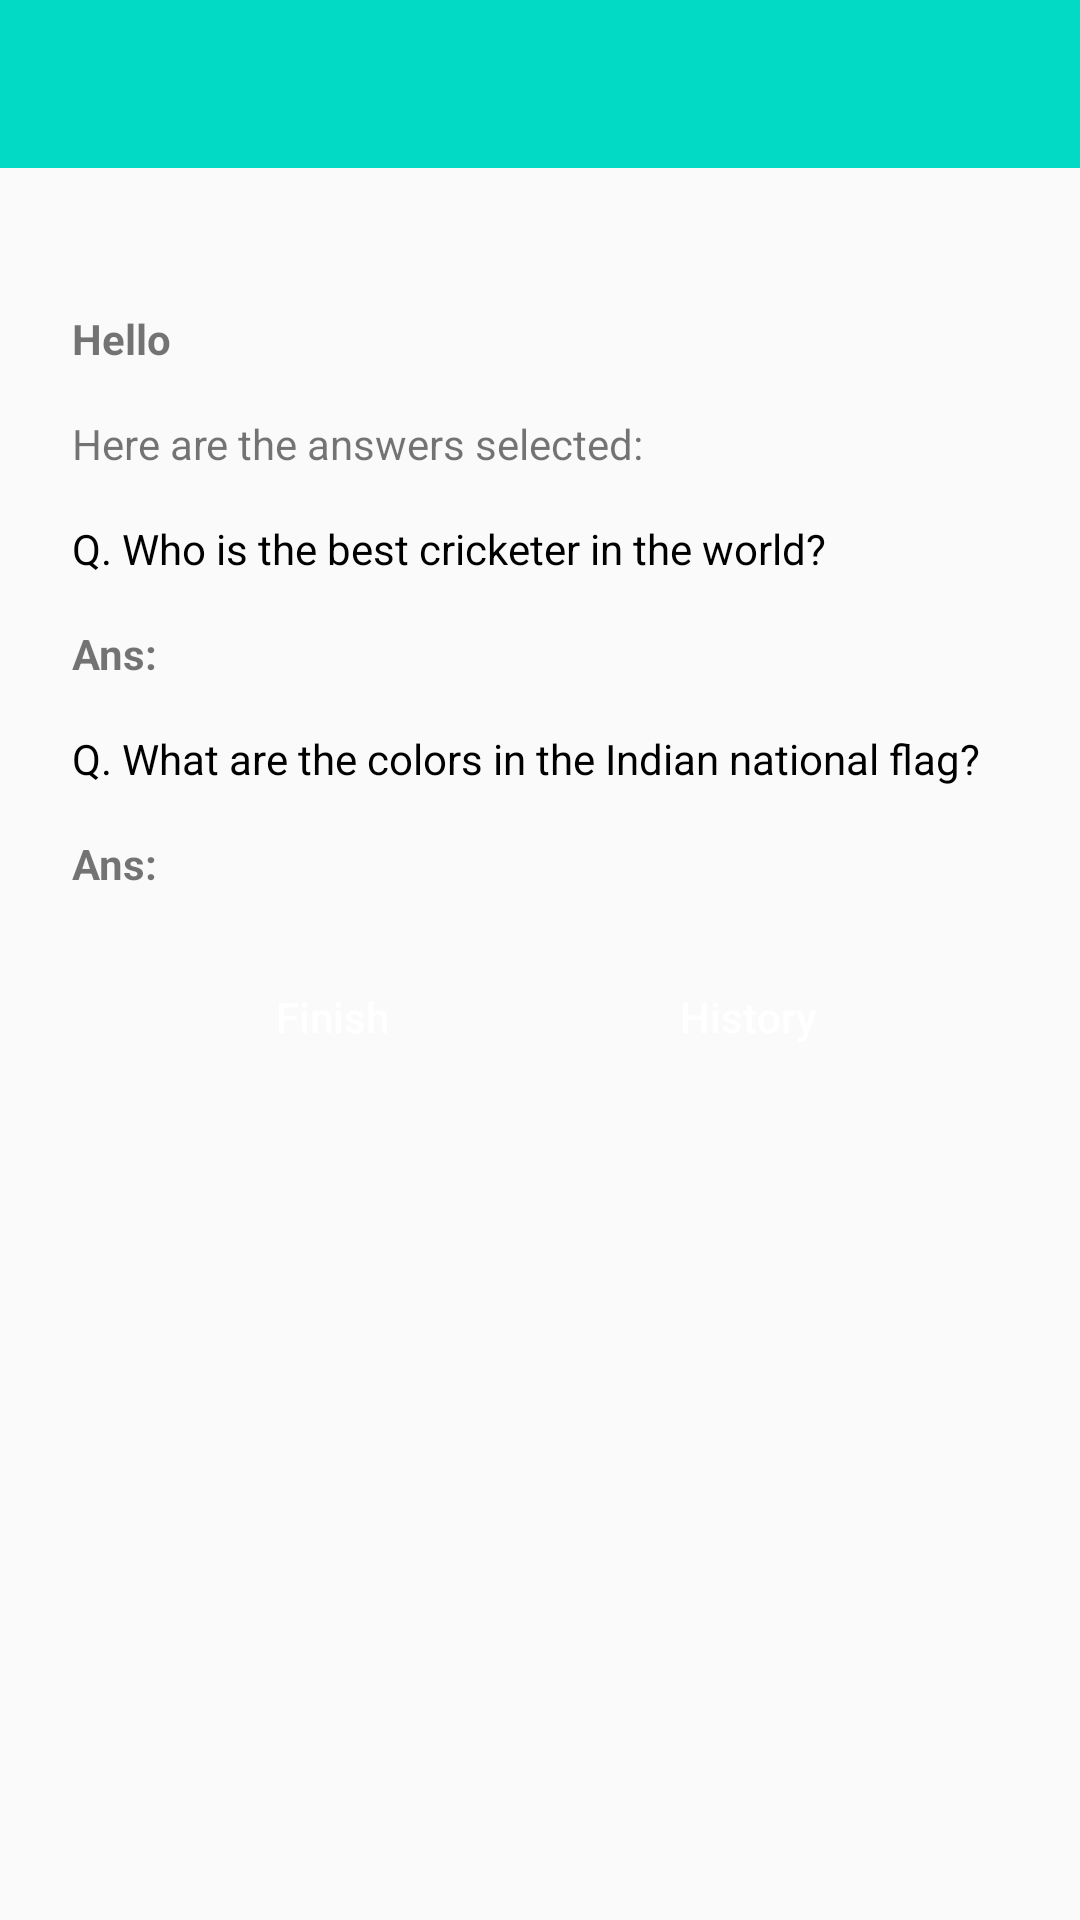

Produce the Android XML layout that renders to this screen, including the resource entries it uses.
<!-- AndroidManifest.xml: activity theme AppTheme.NoActionBar -->
<!-- res/layout/activity_summary.xml -->
<?xml version="1.0" encoding="utf-8"?>
<androidx.constraintlayout.widget.ConstraintLayout xmlns:android="http://schemas.android.com/apk/res/android"
    xmlns:app="http://schemas.android.com/apk/res-auto"
    xmlns:tools="http://schemas.android.com/tools"
    android:layout_width="match_parent"
    android:layout_height="match_parent"
    tools:context=".activity.SummaryActivity">

    <androidx.appcompat.widget.Toolbar
        android:layout_width="match_parent"
        android:layout_height="?attr/actionBarSize"
        android:id="@+id/toolbar"
        android:background="@color/colorAccent"
        app:layout_constraintStart_toStartOf="parent"
        app:layout_constraintTop_toTopOf="parent"/>

    <androidx.constraintlayout.widget.ConstraintLayout
        android:id="@+id/cl_summary"
        android:layout_width="match_parent"
        android:layout_height="wrap_content"
        android:padding="16dp"
        app:layout_constraintStart_toStartOf="parent"
        app:layout_constraintTop_toBottomOf="@id/toolbar">

        <androidx.constraintlayout.widget.Guideline
            android:id="@+id/gl_08"
            android:layout_width="wrap_content"
            android:layout_height="wrap_content"
            android:orientation="horizontal"
            app:layout_constraintGuide_percent="0.08"
            app:layout_constraintStart_toStartOf="parent" />

        <TextView
            android:id="@+id/tv_hello"
            android:layout_width="wrap_content"
            android:layout_height="wrap_content"
            android:padding="8dp"
            android:text="@string/hello"
            android:textStyle="bold"
            app:layout_constraintStart_toStartOf="parent"
            app:layout_constraintTop_toBottomOf="@id/gl_08" />

        <TextView
            android:id="@+id/tv_ans_selected"
            android:layout_width="wrap_content"
            android:layout_height="wrap_content"
            android:padding="8dp"
            android:text="@string/answers_selected"
            app:layout_constraintStart_toStartOf="parent"
            app:layout_constraintTop_toBottomOf="@id/tv_hello" />

        <TextView
            android:id="@+id/tv_best_cricketer"
            android:layout_width="wrap_content"
            android:layout_height="wrap_content"
            android:textColor="@android:color/black"
            android:padding="8dp"
            android:text="@string/best_cricketer"
            app:layout_constraintStart_toStartOf="parent"
            app:layout_constraintTop_toBottomOf="@id/tv_ans_selected" />

        <TextView
            android:id="@+id/tv_ans_cricketer"
            android:layout_width="wrap_content"
            android:layout_height="wrap_content"
            android:padding="8dp"
            android:text="@string/ans"
            android:textStyle="bold"
            app:layout_constraintStart_toStartOf="parent"
            app:layout_constraintTop_toBottomOf="@id/tv_best_cricketer" />

        <TextView
            android:id="@+id/tv_national_flag"
            android:layout_width="wrap_content"
            android:layout_height="wrap_content"
            android:textColor="@android:color/black"
            android:padding="8dp"
            android:text="@string/national_flag_q"
            app:layout_constraintStart_toStartOf="parent"
            app:layout_constraintTop_toBottomOf="@id/tv_ans_cricketer" />

        <TextView
            android:id="@+id/tv_ans_flag"
            android:layout_width="wrap_content"
            android:layout_height="wrap_content"
            android:padding="8dp"
            android:text="@string/ans"
            android:textStyle="bold"
            app:layout_constraintStart_toStartOf="parent"
            app:layout_constraintTop_toBottomOf="@id/tv_national_flag" />

        <Button
            android:id="@+id/btn_finish"
            android:layout_width="wrap_content"
            android:layout_height="wrap_content"
            android:layout_marginTop="8dp"
            android:padding="16dp"
            android:textColor="@android:color/white"
            android:background="@drawable/background_btn"
            android:text="@string/finish"
            android:textAllCaps="false"
            app:layout_constraintEnd_toStartOf="@id/btn_history"
            app:layout_constraintStart_toStartOf="parent"
            app:layout_constraintTop_toBottomOf="@id/tv_ans_flag" />

        <Button
            android:id="@+id/btn_history"
            android:layout_width="wrap_content"
            android:layout_height="wrap_content"
            android:layout_marginTop="8dp"
            android:padding="16dp"
            android:text="@string/history"
            android:textColor="@android:color/white"
            android:background="@drawable/background_btn"
            android:textAllCaps="false"
            app:layout_constraintEnd_toEndOf="parent"
            app:layout_constraintStart_toEndOf="@id/btn_finish"
            app:layout_constraintTop_toBottomOf="@id/tv_ans_flag" />

    </androidx.constraintlayout.widget.ConstraintLayout>

    <androidx.recyclerview.widget.RecyclerView
        android:id="@+id/recycle_view"
        android:layout_width="match_parent"
        android:layout_height="0dp"
        android:visibility="gone"
        android:background="@color/grey"
        app:layout_constraintBottom_toBottomOf="parent"
        app:layout_constraintStart_toStartOf="parent"
        app:layout_constraintTop_toBottomOf="@id/toolbar"
        android:paddingBottom="8dp"/>

</androidx.constraintlayout.widget.ConstraintLayout>
<!-- resources referenced by this layout -->
<resources>
  <string name="ans">Ans:</string>
  <string name="answers_selected">Here are the answers selected:</string>
  <string name="best_cricketer">Q. Who is the best cricketer in the world?</string>
  <string name="finish">Finish</string>
  <string name="hello">Hello</string>
  <string name="history">History</string>
  <string name="national_flag_q">Q. What are the colors in the Indian national flag?</string>
  <style name="AppTheme.NoActionBar">
          <item name="windowActionBar">false</item>
          <item name="windowNoTitle">true</item>
          <item name="android:textColorPrimary">@android:color/white</item>
      </style>
  <!-- not gathered from this repository: default colours our renderer supplied (Android Studio template values) -->
  <color name="colorAccent">#FF03DAC5</color>
</resources>
